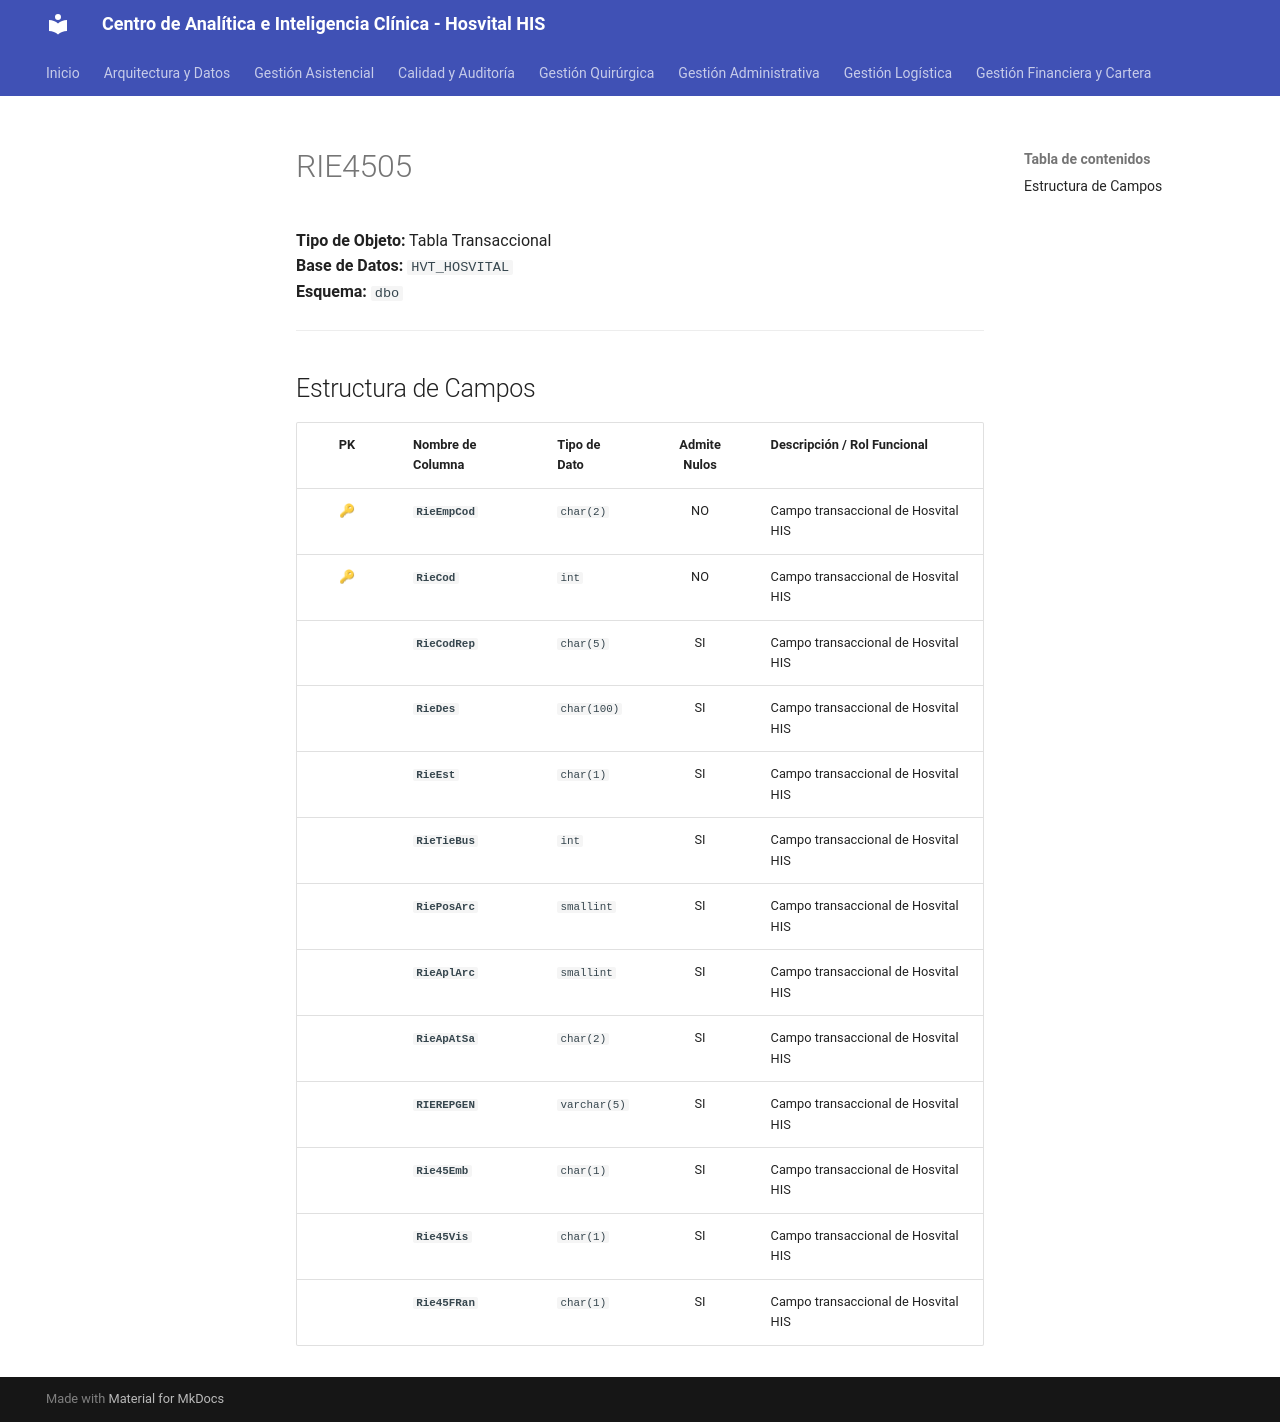

repository: SoporteSaludtech/superset-docs · page: diccionario-general/RIE4505/index.html · generator: mkdocs

# RIE4505

**Tipo de Objeto:** Tabla Transaccional  
**Base de Datos:** `HVT_HOSVITAL`  
**Esquema:** `dbo`

---

## Estructura de Campos

| PK | Nombre de Columna | Tipo de Dato | Admite Nulos | Descripción / Rol Funcional |
| :-: | :--- | :--- | :-: | :--- |
| 🔑 | **`RieEmpCod`** | `char(2)` | NO | Campo transaccional de Hosvital HIS |
| 🔑 | **`RieCod`** | `int` | NO | Campo transaccional de Hosvital HIS |
|  | **`RieCodRep`** | `char(5)` | SI | Campo transaccional de Hosvital HIS |
|  | **`RieDes`** | `char(100)` | SI | Campo transaccional de Hosvital HIS |
|  | **`RieEst`** | `char(1)` | SI | Campo transaccional de Hosvital HIS |
|  | **`RieTieBus`** | `int` | SI | Campo transaccional de Hosvital HIS |
|  | **`RiePosArc`** | `smallint` | SI | Campo transaccional de Hosvital HIS |
|  | **`RieAplArc`** | `smallint` | SI | Campo transaccional de Hosvital HIS |
|  | **`RieApAtSa`** | `char(2)` | SI | Campo transaccional de Hosvital HIS |
|  | **`RIEREPGEN`** | `varchar(5)` | SI | Campo transaccional de Hosvital HIS |
|  | **`Rie45Emb`** | `char(1)` | SI | Campo transaccional de Hosvital HIS |
|  | **`Rie45Vis`** | `char(1)` | SI | Campo transaccional de Hosvital HIS |
|  | **`Rie45FRan`** | `char(1)` | SI | Campo transaccional de Hosvital HIS |
